Run: headless pygame with SDL's dummy video driver; simulated clock (each Clock.tick advances the game by its frame time, no real sleeping); random seed 0; keys injected as events and as key.get_pressed() state; no mouse input.
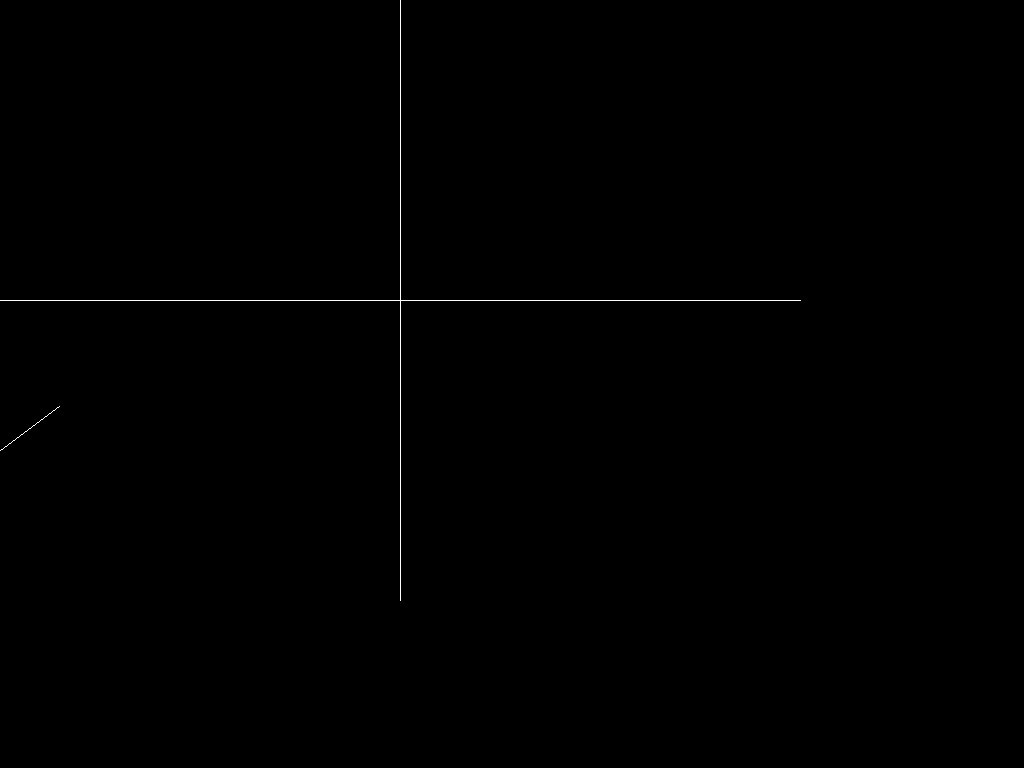
Frame 1 of 4 · flips 1–60 · no input
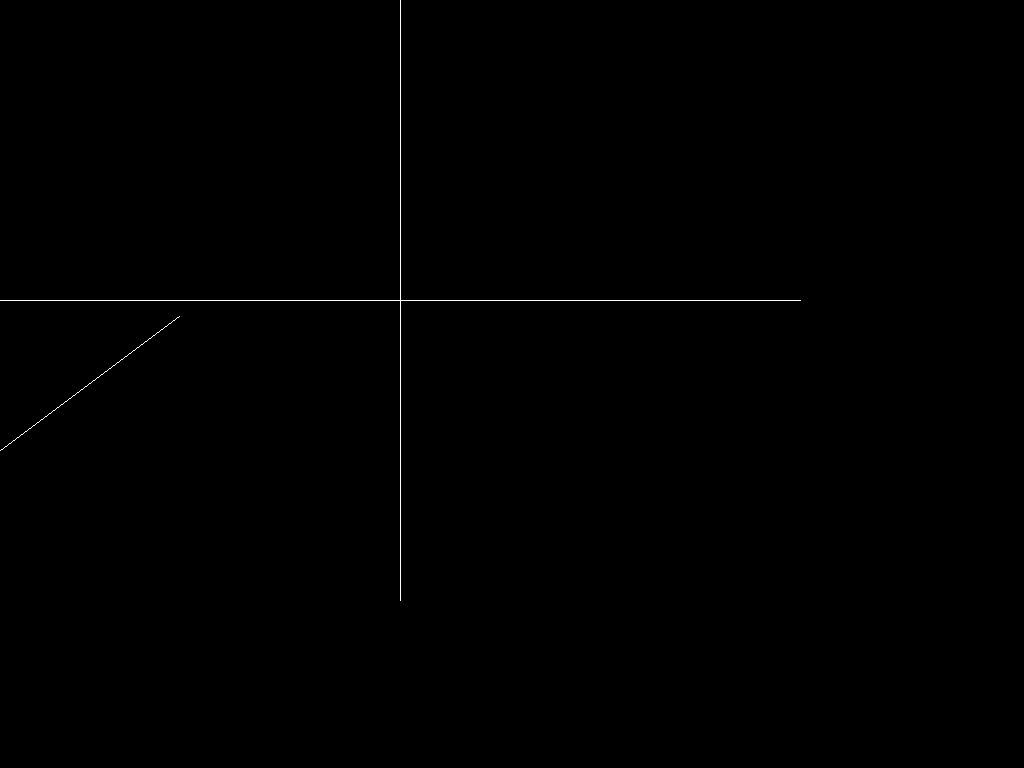
Frame 2 of 4 · flips 61–180 · tapped SPACE, RETURN · held RIGHT (→), D
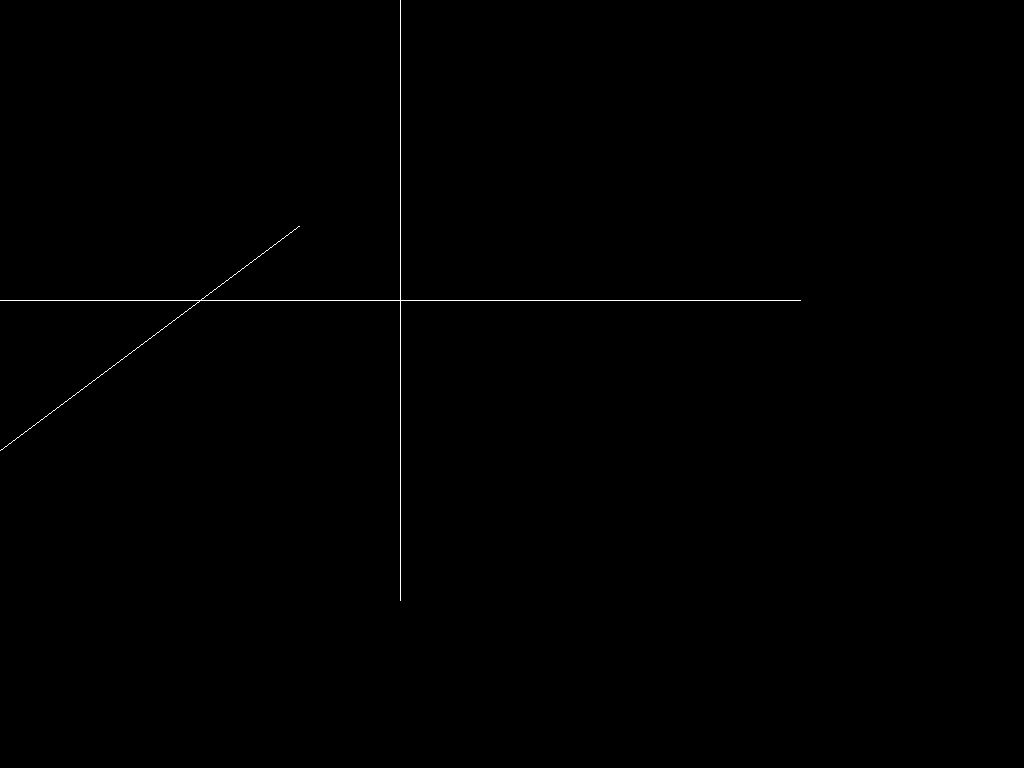
Frame 3 of 4 · flips 181–300 · held DOWN (↓), S
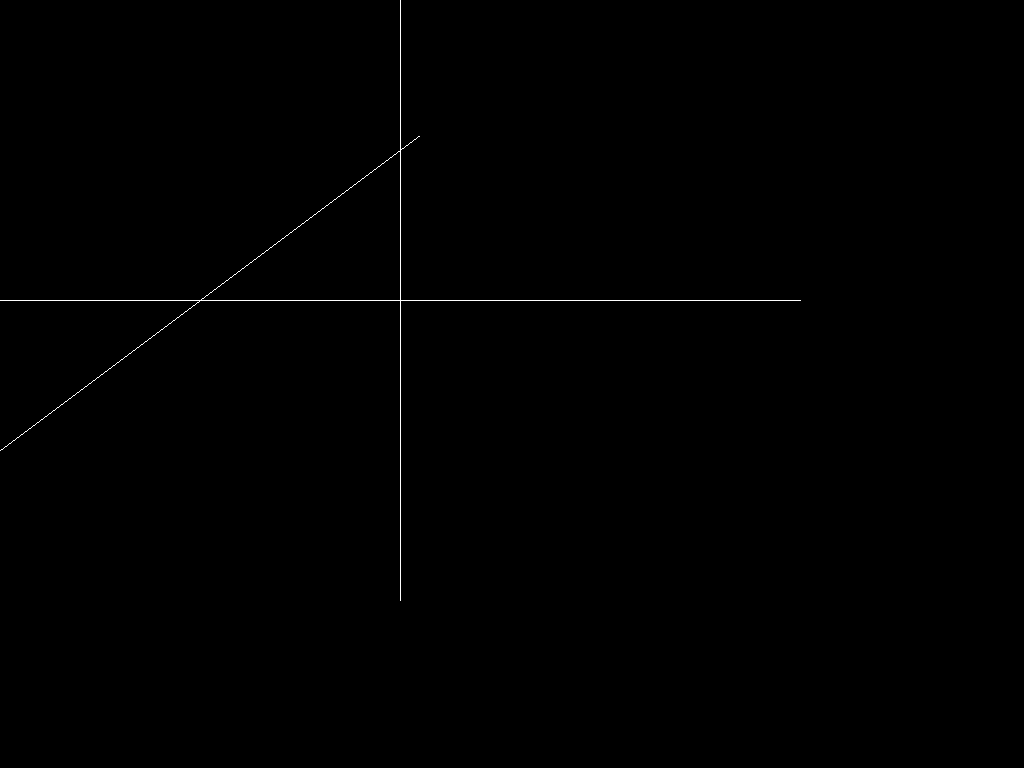
Frame 4 of 4 · flips 301–420 · held LEFT (←), A, UP (↑), W

The pygame program that drew these frames:

import math
import pygame

def f_graph(x1):
    y1 = x1*2+b 
    return (y1)

a = -10 
b = 10 

grModeX = 800 
grModeY = 600 
pygame.init()
screen = pygame.display.set_mode ( [grModeX, grModeY] , pygame.FULLSCREEN)

sx = grModeX/(b - a) 
h = 1/sx 
xmid = grModeX // 2 
ymid = grModeY // 2

x = a
maxF = f_graph(x)
minF = maxF
while x <= b:
    y = f_graph(x)
    if y < minF:
        minF = y 
    if y > maxF:
        maxF = y 
    x = x + h

sy = grModeY/(maxF - minF) 


pygame.draw. line (screen, [255,255,255], [0, ymid] , [grModeX, ymid])


pygame.draw. line (screen, [255,255,255], [xmid, 0], [xmid, grModeY])


x = a


while x <= b:
    y = f_graph(x)
    screen.set_at([xmid + round(sx*x), ymid-round (sy*y)], [255,255,255])
    x = x + h
    pygame.time.delay(50)
    pygame.display.flip ()

pygame.time.delay (2000)

pygame.quit()
